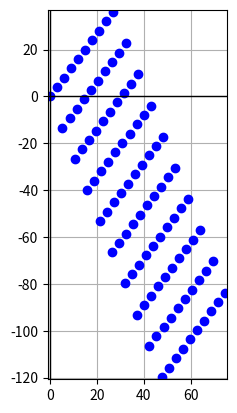

This figure's Python source:
import numpy as np
import matplotlib.pyplot as plt

def generate_grid_of_lattice_points(v1, v2):
	points = []
	for x in range(0, 10):
		for y in range(0, 10):
			points.append((x * v1[0] + y * v1[1], x * v2[0] + y * v2[1]))
	return points

def plot_lattice_points(points, v1, v2):
	fig, ax = plt.subplots()
	ax.set_aspect('equal', 'box')

	for point in points:
		ax.plot(point[0], point[1], 'bo')

	ax.set_xlim(min(p[0] for p in points) - 1, max(p[0] for p in points) + 1)
	ax.set_ylim(min(p[1] for p in points) - 1, max(p[1] for p in points) + 1)

	ax.grid(True, which='both')
	ax.axhline(0, color='black',linewidth=1)
	ax.axvline(0, color='black',linewidth=1)

	plt.show()

if __name__ == "__main__":
	v1 = [5.3, 3]
	v2 = [-13.3, 4]

	lattice_points = generate_grid_of_lattice_points(v1, v2)

	plot_lattice_points(lattice_points, v1, v2)
